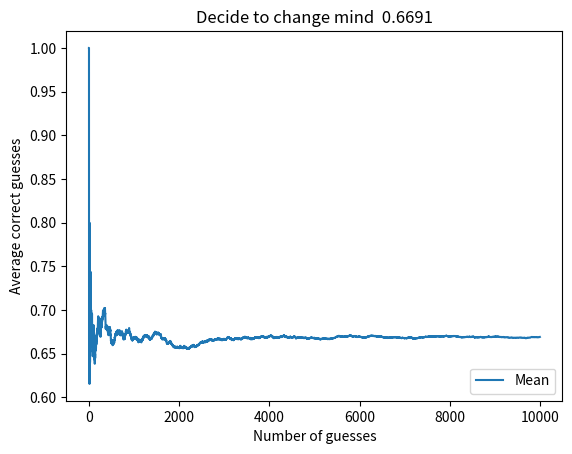

Here is the Python script that generated this plot:
from random import randint
import pandas as pd
import numpy as np
import matplotlib.pyplot as plt

iterations = 10000
results = np.zeros(iterations)
change_mind = True
prize = ''

# Loop for the specified iterations...
for i in range(iterations):
    doors = np.array(['car', 'goat', 'goat'], dtype="U30")
    np.random.shuffle(doors)
    chosen_door = randint(0, 2)

    if change_mind:
        doors[chosen_door] = 'selected'
        doors = np.sort(doors)

        # So now we have our chosen door. 
        prize = doors[0]
    else:
        prize = doors[chosen_door]

    # Have we guessed correctly? If so, update the results array.
    if prize.startswith('car'):
        results[i] = 1

# Create a dataframe from the numpy array.
ds = pd.DataFrame(results, columns=['Score'])
ds['Mean'] = ds['Score'].expanding().mean()

if change_mind:
    title = 'Decide to change mind  ' + str(ds.iloc[iterations-1, 1])
else:
    title = 'Stick with 1st choice ' + str(ds.iloc[iterations-1, 1])   



# Plot the results.
ds['Mean'].plot()
plt.title(title)
plt.xlabel('Number of guesses')
plt.ylabel('Average correct guesses')
plt.legend(loc='lower right')
plt.show()























